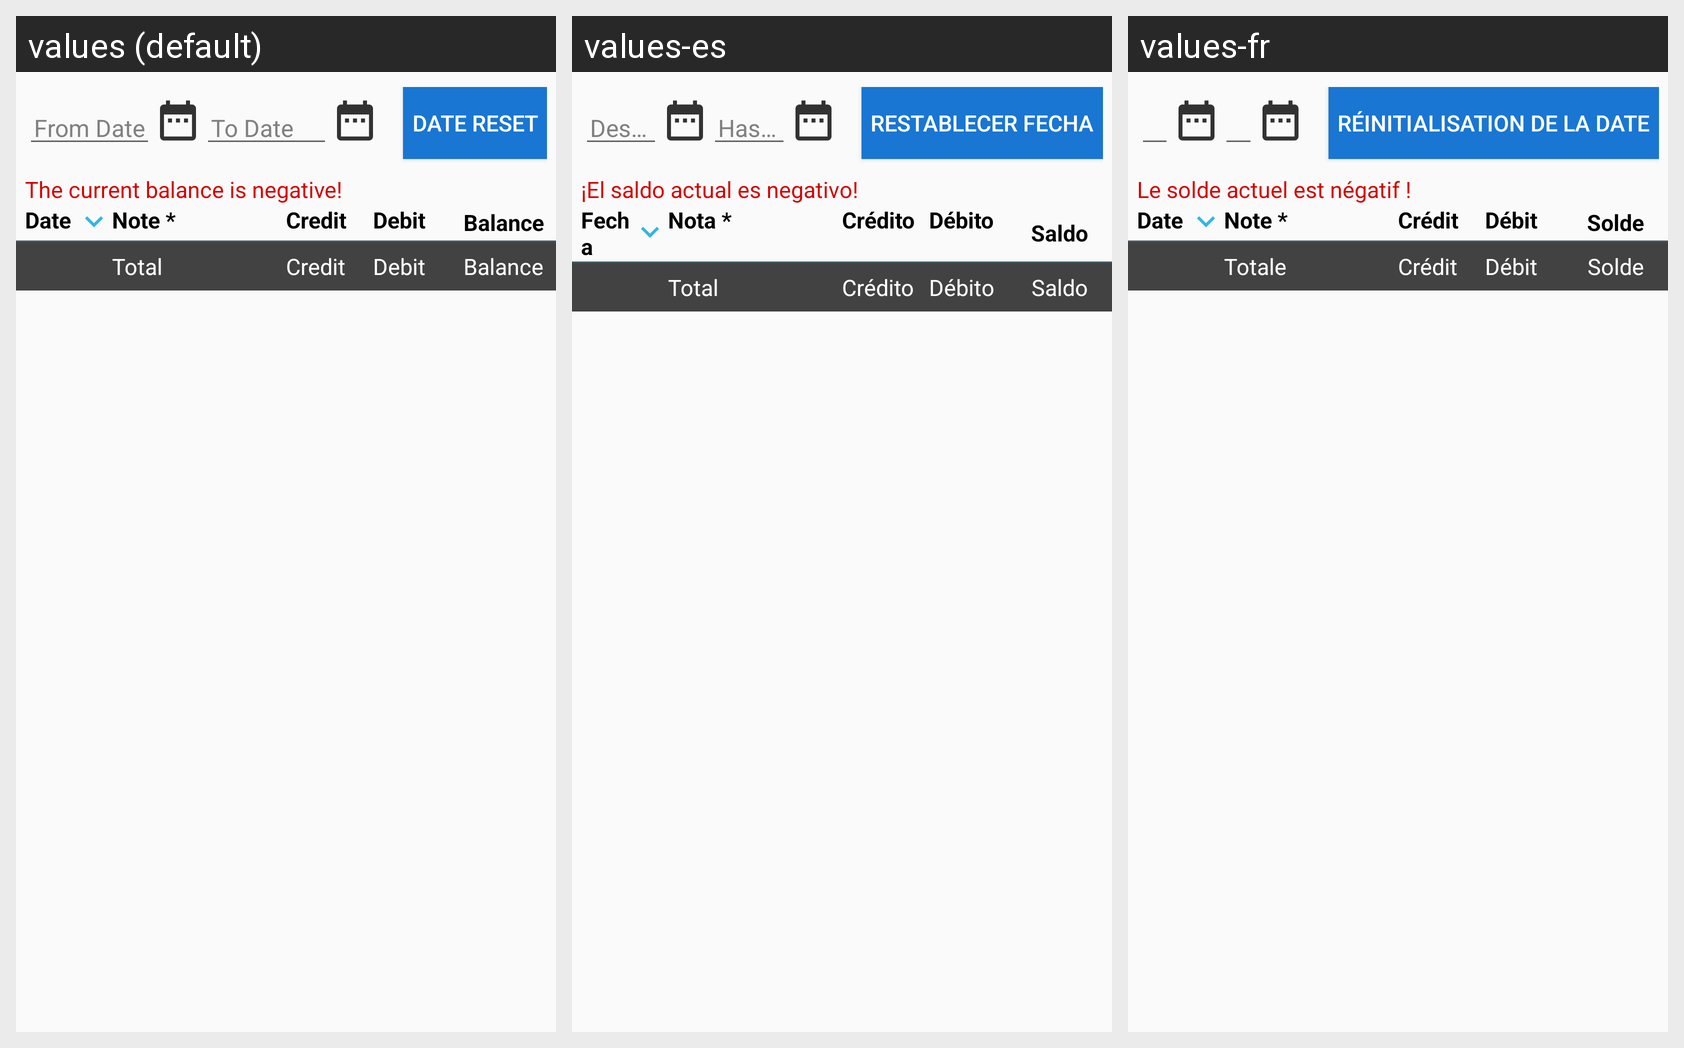

For this localized Android screen grid, give each drawn string resource with its value in every locale shown.
Android screen res/layout/header_finance.xml rendered under 3 locales, left to right: values (default), values-es, values-fr. Device: Nexus 5 (rendered at 1080×1920; each locale shown at half size, 540×960, under a caption strip naming it); theme MyMaterialTheme.
Other locales in the repository, not shown: values-ar, values-ne, values-so.
Strings drawn on this screen, with the default value and each locale's value (text and hints the layout hard-codes, and strings that could not be matched under every locale, appear in the picture but are not listed):

from_date
  values: From Date
  values-es: Desde fecha
  values-fr: Date de début

to_date
  values: To Date
  values-es: Hasta fecha
  values-fr: Date de fin

date_reset
  values: Date Reset
  values-es: Restablecer Fecha
  values-fr: Réinitialisation de la date

negative_balance
  values: The current balance is negative!
  values-es: ¡El saldo actual es negativo!
  values-fr: Le solde actuel est négatif !

date
  values: Date
  values-es: Fecha
  values-fr: Date

note
  values: Note *
  values-es: Nota *
  values-fr: Note *

credit
  values: Credit
  values-es: Crédito
  values-fr: Crédit

debit
  values: Debit
  values-es: Débito
  values-fr: Débit

balance
  values: Balance
  values-es: Saldo
  values-fr: Solde

total
  values: Total
  values-es: Total
  values-fr: Totale
